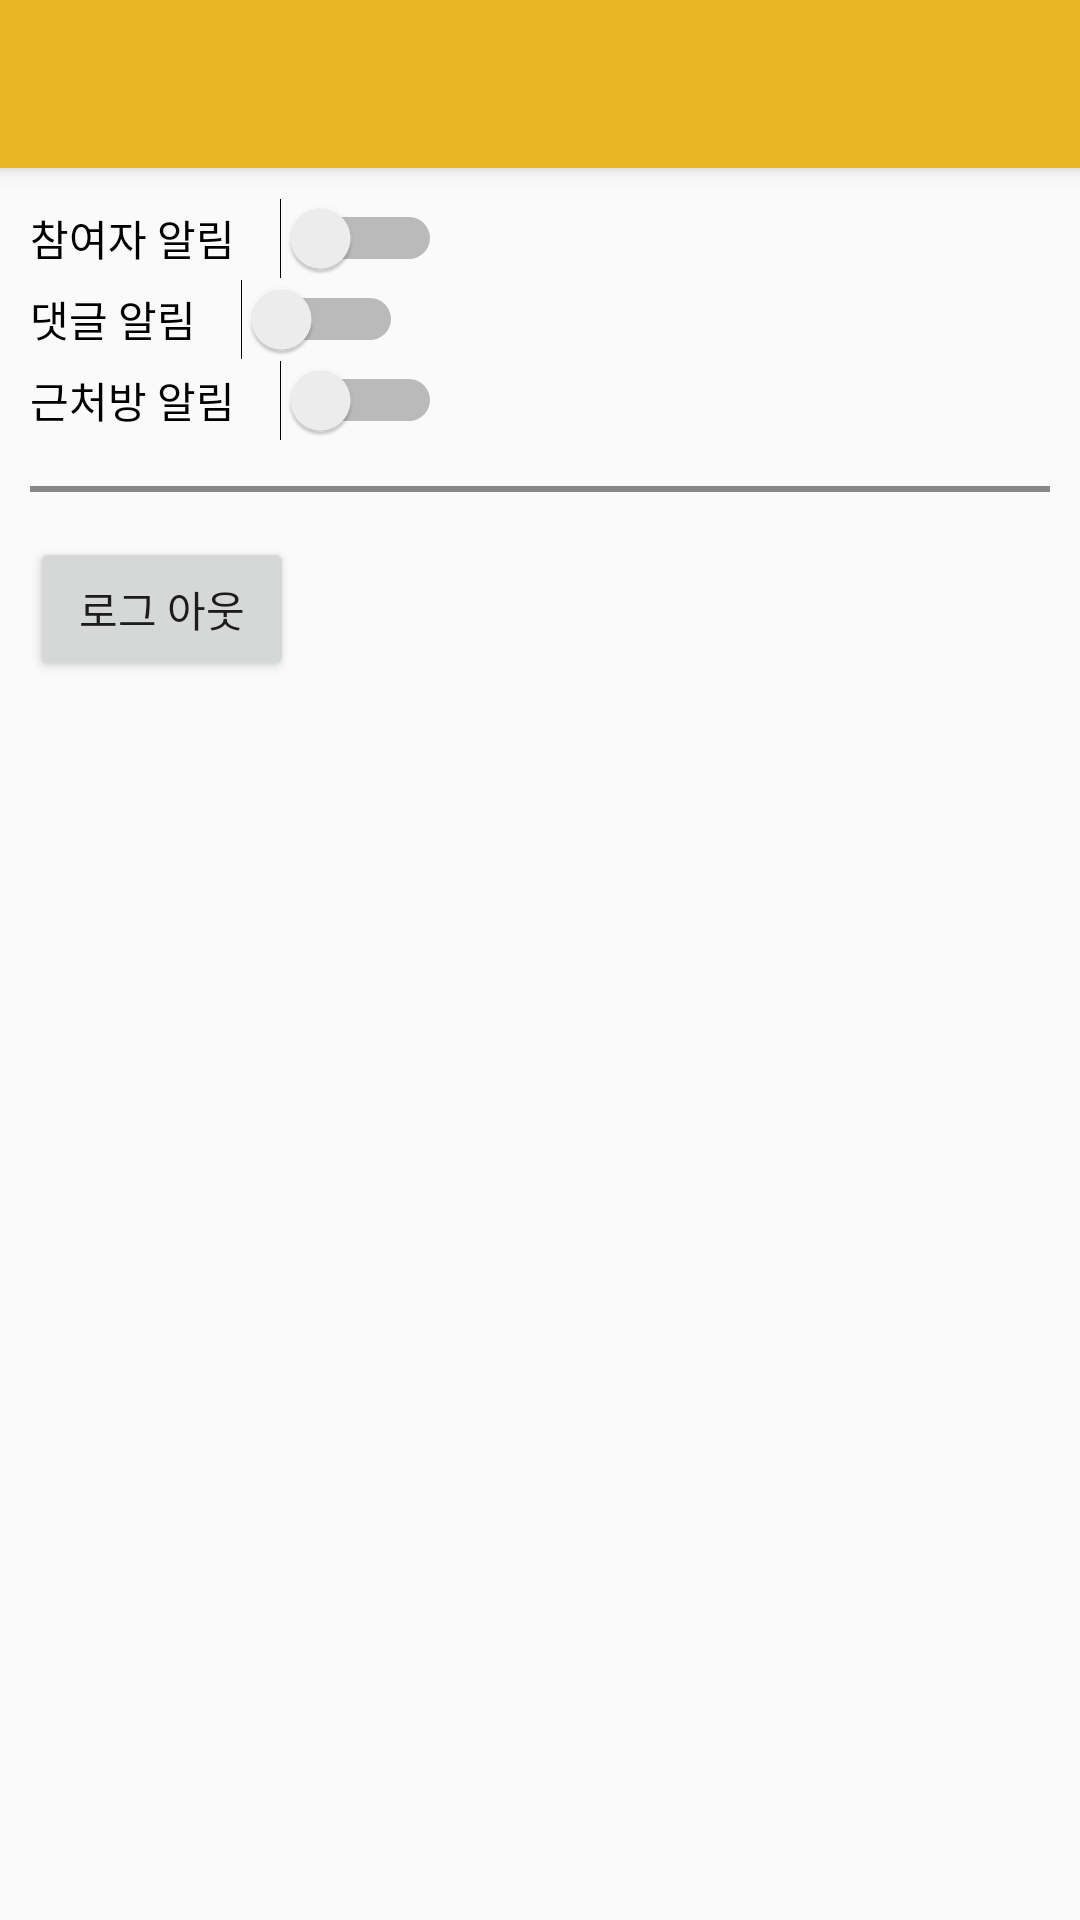

Here is an Android app screen rendered from its layout file. Give the layout XML and the strings, colors and styles it references.
<!-- AndroidManifest.xml: application theme AppTheme -->
<!-- res/layout/activity_setting.xml -->
<?xml version="1.0" encoding="utf-8"?>
<LinearLayout xmlns:android="http://schemas.android.com/apk/res/android"
    xmlns:tools="http://schemas.android.com/tools"
    android:layout_width="match_parent"
    android:layout_height="match_parent"
    android:orientation="vertical"
    tools:context="com.nexters.taigerapp.ui.setting.SettingActivity">

    <include
        android:id="@+id/tool_bar"
        layout="@layout/tool_bar"></include>

    <LinearLayout
        android:layout_width="match_parent"
        android:layout_height="0dp"
        android:layout_weight="1"
        android:orientation="vertical"
        android:padding="10dp">

        <Switch
            android:id="@+id/sw_apply_alarm"
            android:layout_width="wrap_content"
            android:layout_height="wrap_content"
            android:layout_gravity="left"
            android:checked="false"
            android:switchPadding="15dp"
            android:text="참여자 알림" />

        <Switch
            android:id="@+id/sw_comment_alarm"
            android:layout_width="wrap_content"
            android:layout_height="wrap_content"
            android:layout_gravity="left"
            android:checked="false"
            android:switchPadding="15dp"
            android:text="댓글 알림" />

        <Switch
            android:id="@+id/sw_close_alarm"
            android:layout_width="wrap_content"
            android:layout_height="wrap_content"
            android:layout_gravity="left"
            android:checked="false"
            android:switchPadding="15dp"
            android:text="근처방 알림" />

        <View
            android:layout_width="match_parent"
            android:layout_height="2dp"
            android:layout_marginBottom="15dp"
            android:layout_marginTop="15dp"
            android:background="#878787" />

        <Button
            android:id="@+id/btn_logout"
            android:layout_width="wrap_content"
            android:layout_height="wrap_content"
            android:text="로그 아웃" />
    </LinearLayout>
</LinearLayout>
<!-- res/layout/tool_bar.xml (included above) -->
<?xml version="1.0" encoding="utf-8"?>
<android.support.v7.widget.Toolbar xmlns:android="http://schemas.android.com/apk/res/android"
    android:layout_width="match_parent"
    android:layout_height="wrap_content"
    android:background="#eab625"
    android:elevation="4dp"
    android:theme="@style/ThemeOverlay.AppCompat.Dark">

    <RelativeLayout
        android:id="@+id/rl_action_content"
        android:layout_width="match_parent"
        android:layout_height="match_parent">

        <ImageView
            android:id="@+id/iv_action_title"
            android:layout_width="309dp"
            android:layout_height="42dp"
            android:layout_centerInParent="true"
            android:src="@drawable/taigerlogo"
            android:visibility="gone" />

        <TextView
            android:id="@+id/tv_action_title"
            android:layout_width="wrap_content"
            android:layout_height="wrap_content"
            android:layout_centerInParent="true"
            android:text="test"
            android:visibility="gone" />

    </RelativeLayout>

</android.support.v7.widget.Toolbar>
<!-- resources referenced by this layout -->
<resources>
  <!-- drawable taigerlogo: png bitmap (drawable, 3463 bytes) -->
  <style name="AppTheme" parent="Theme.AppCompat.Light.NoActionBar">
          
          <item name="colorPrimary">@color/colorPrimary</item>
          <item name="colorPrimaryDark">@color/colorPrimaryDark</item>
          <item name="colorAccent">@color/colorAccent</item>
      </style>
  <color name="colorPrimary">#3F51B5</color>
  <color name="colorPrimaryDark">#303F9F</color>
  <color name="colorAccent">#FF4081</color>
</resources>
